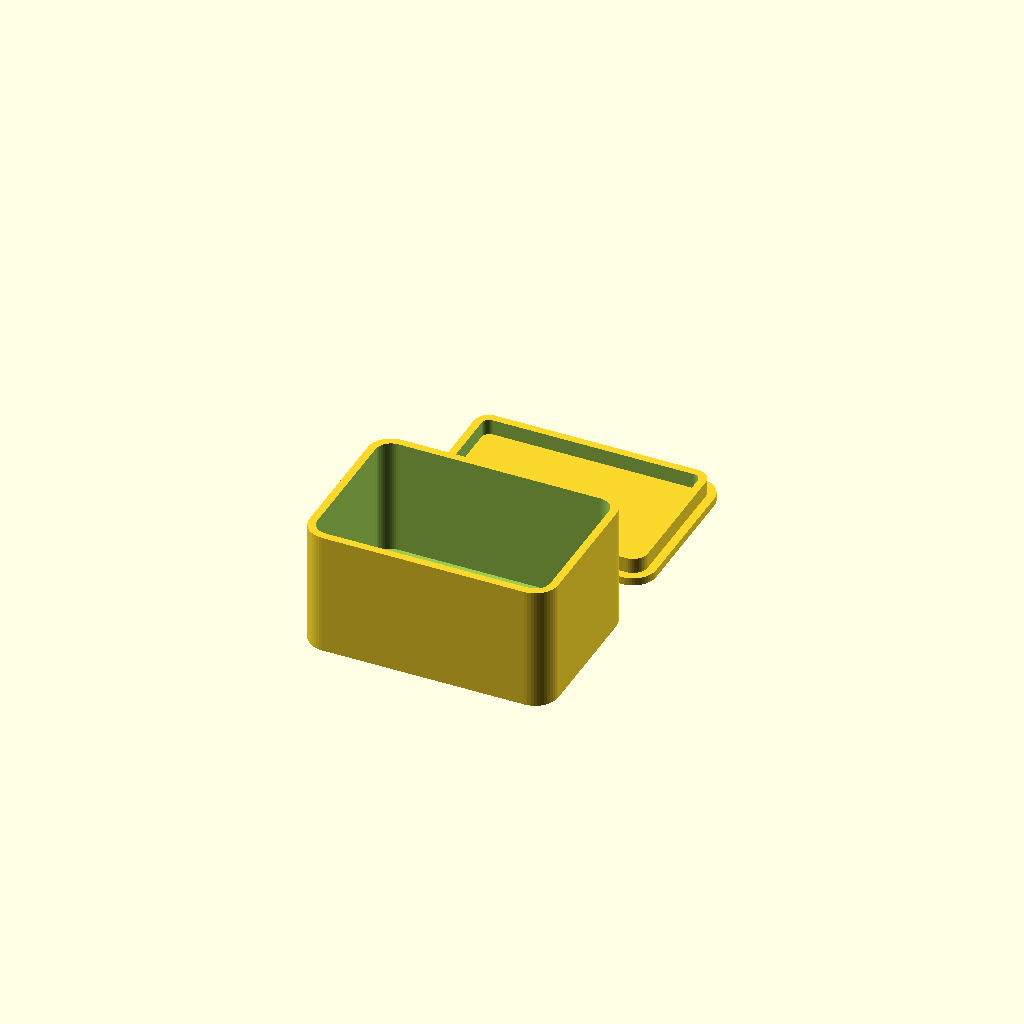
Cell 1: rendered with the file's own defaults.
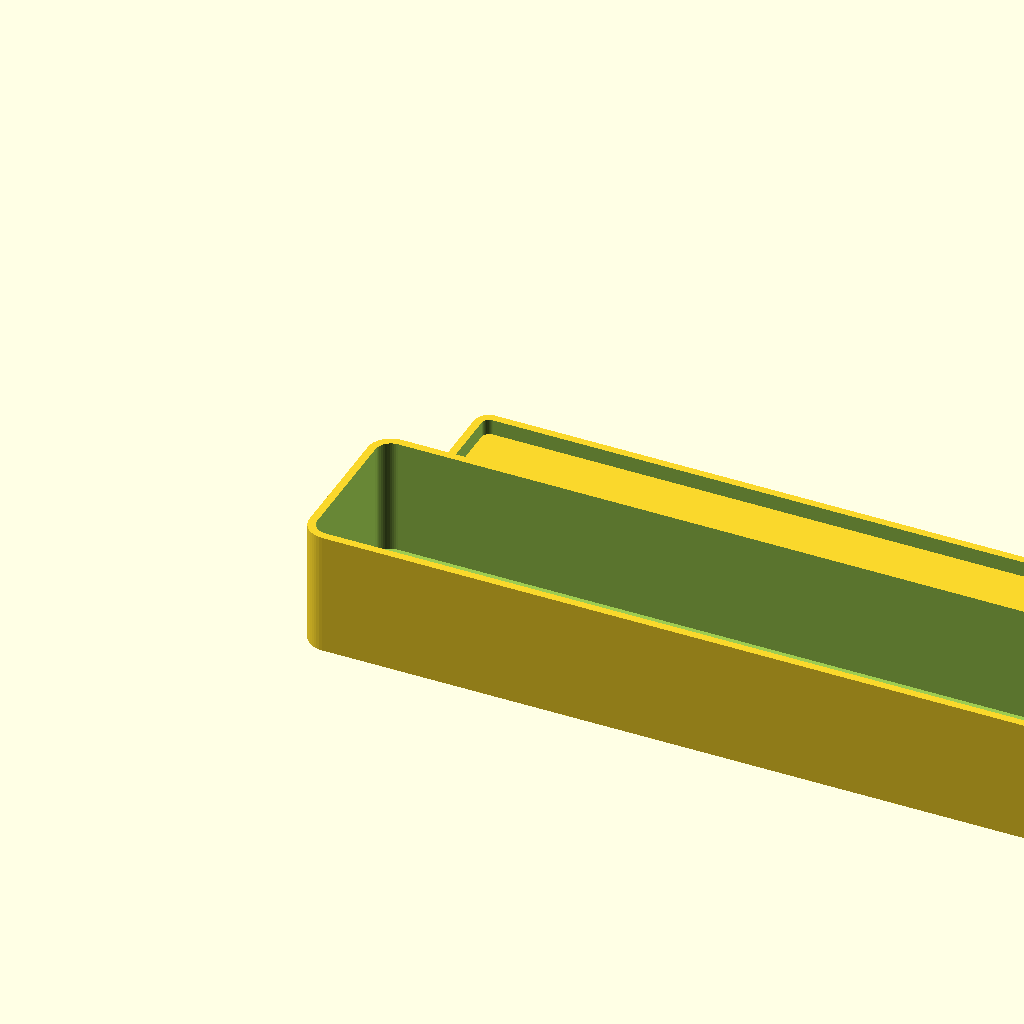
Cell 2: breite = 200 (everything else at default).
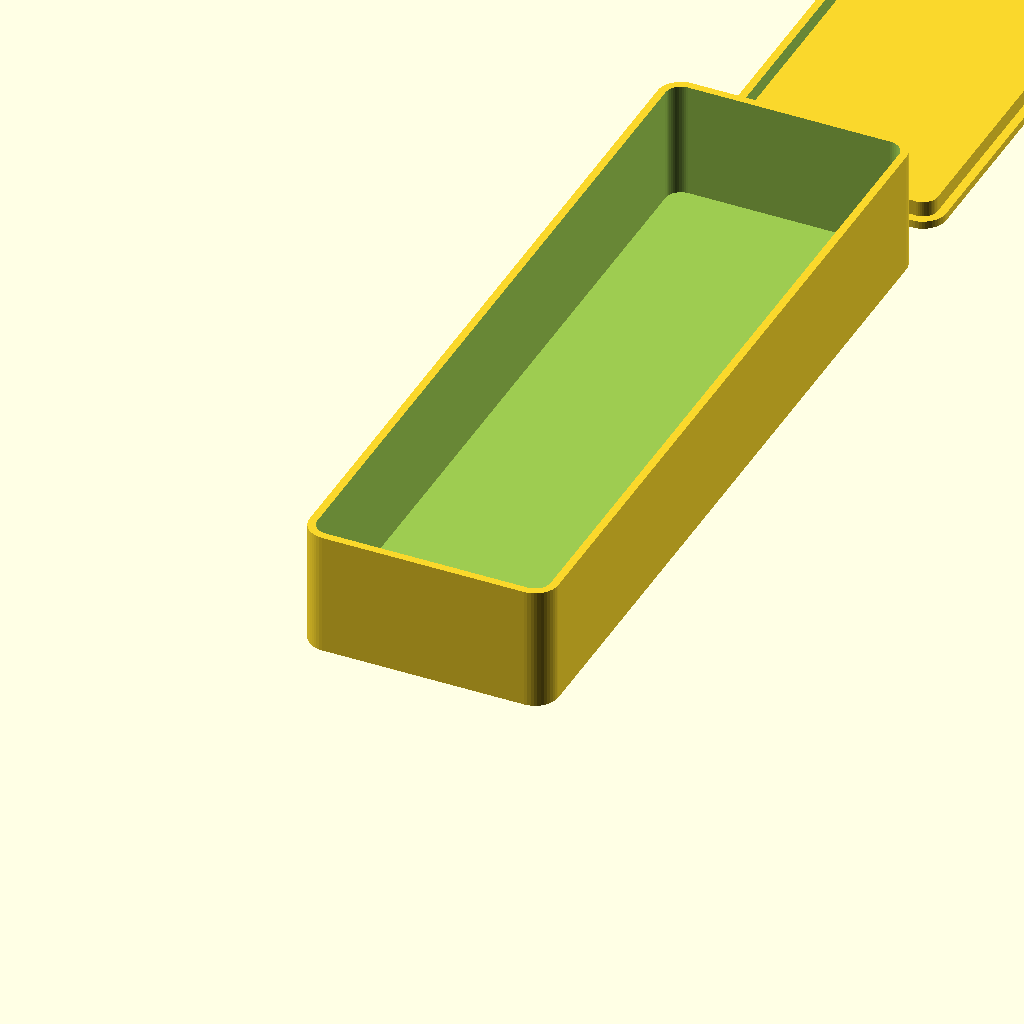
Cell 3: the same model with tiefe = 200.
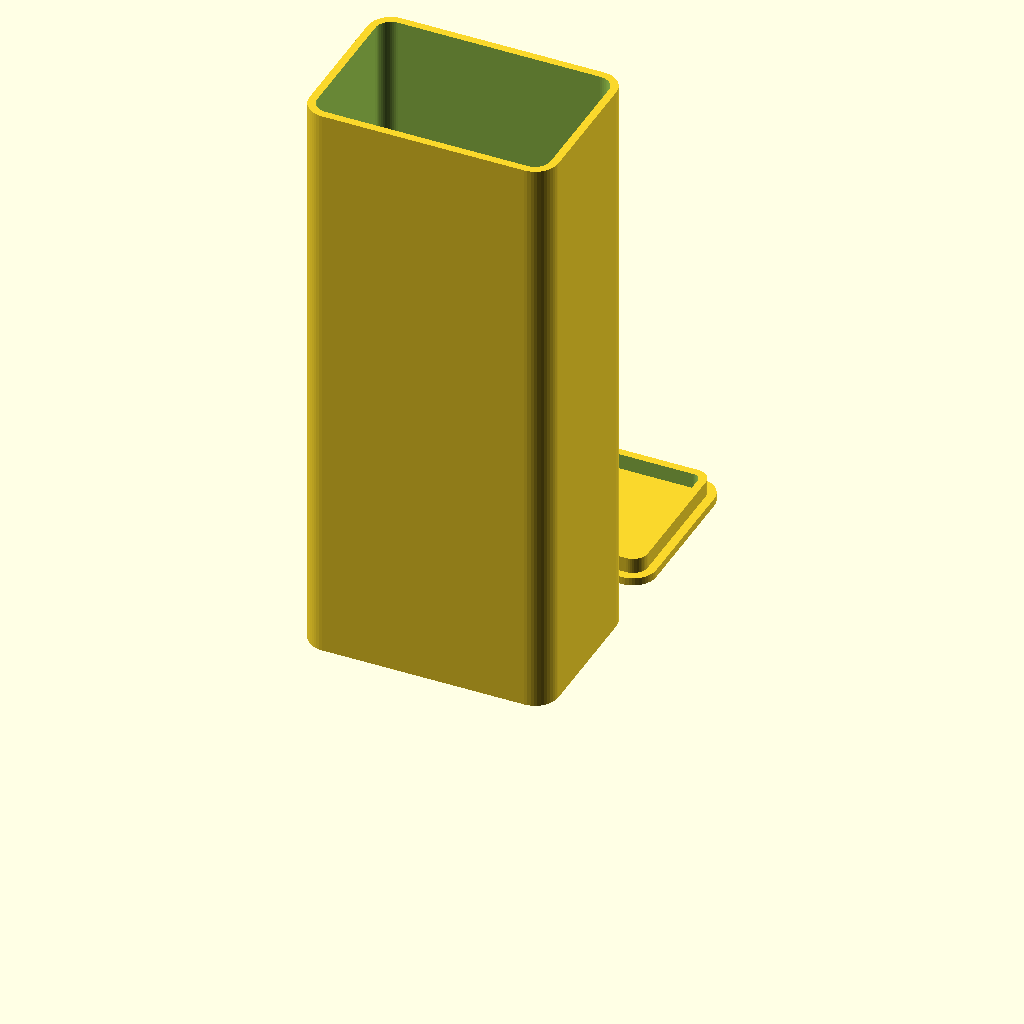
Cell 4: the same model with hoehe = 150.
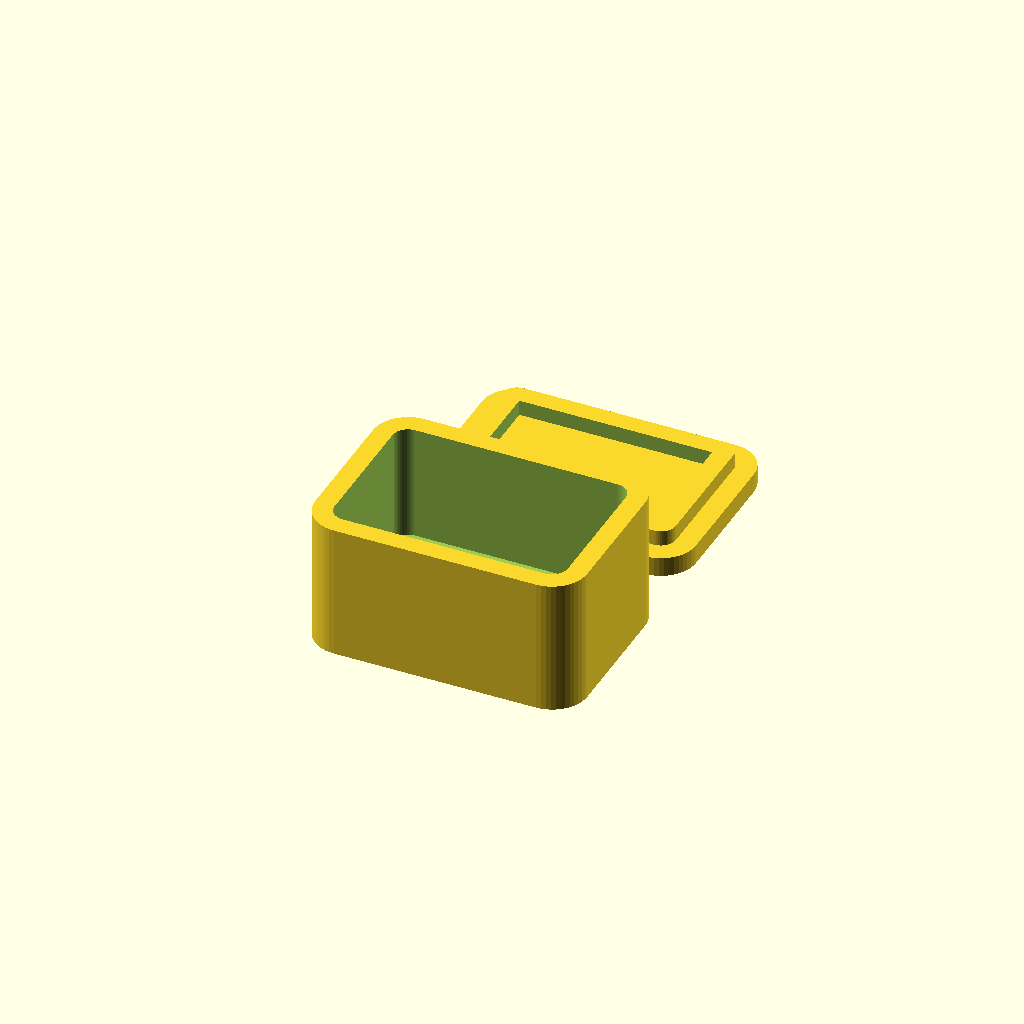
Cell 5: the same model with wand = 5.
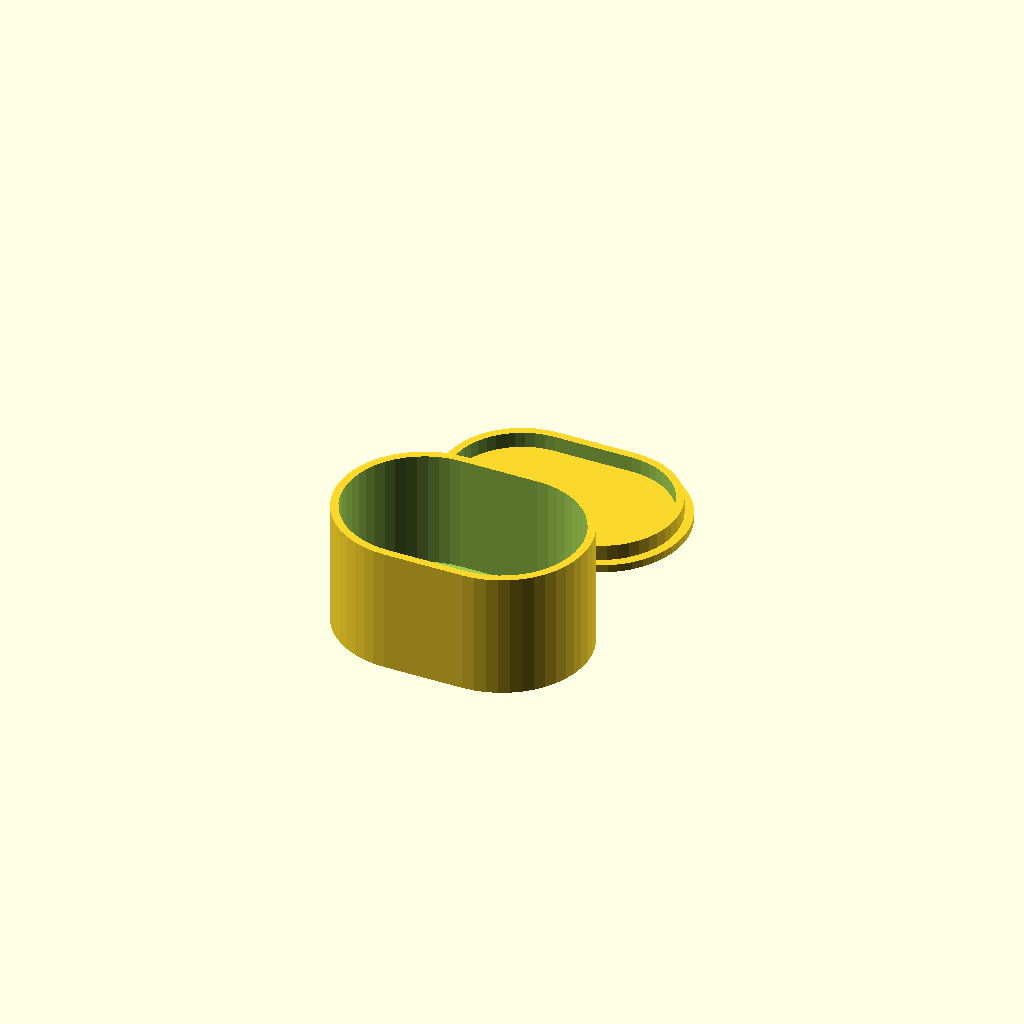
Cell 6: the same model with radius = 20.
All cells are drawn from one camera (rotation 55°, 0°, 25°, orthographic, colour scheme Cornfield), so only the parameter changes between them.
The OpenSCAD source (mesh.ritl/vorlagen/box-mit-deckel.scad):
// Box mit Deckel – MESH.ritl Vorlage
/* [Maße] */
// Innenbreite (mm)
breite = 60; // [10:1:200]
// Innentiefe (mm)
tiefe = 40; // [10:1:200]
// Innenhöhe (mm)
hoehe = 30; // [5:1:150]
/* [Ausführung] */
// Wandstärke (mm)
wand = 2; // [0.8:0.2:5]
// Eckenradius (mm)
radius = 4; // [0:0.5:20]
// Deckel mit erzeugen
deckel = true;
// Spiel Deckel (mm)
spiel = 0.2; // [0:0.05:0.6]
/* [Hidden] */
$fn = 48;
module rbox(s, r) {
  rr = min(r, s[0]/2 - 0.01, s[1]/2 - 0.01);
  if (rr <= 0) cube(s);
  else hull() for (x = [rr, s[0]-rr], y = [rr, s[1]-rr]) translate([x, y, 0]) cylinder(r = rr, h = s[2]);
}
difference() {
  rbox([breite + 2*wand, tiefe + 2*wand, hoehe + wand], radius + wand);
  translate([wand, wand, wand]) rbox([breite, tiefe, hoehe + 1], radius);
}
if (deckel) translate([0, tiefe + 2*wand + 10, 0]) {
  rbox([breite + 2*wand, tiefe + 2*wand, wand], radius + wand);
  translate([wand + spiel, wand + spiel, wand]) difference() {
    rbox([breite - 2*spiel, tiefe - 2*spiel, 4], max(radius - spiel, 0));
    translate([wand, wand, -1]) rbox([breite - 2*spiel - 2*wand, tiefe - 2*spiel - 2*wand, 6], max(radius - wand, 0));
  }
}
Customizer parameters (derived from the source; name, type, default, range or options):
breite: number, default 60, range 10 to 200, step 1
tiefe: number, default 40, range 10 to 200, step 1
hoehe: number, default 30, range 5 to 150, step 1
wand: number, default 2, range 0.8 to 5, step 0.2
radius: number, default 4, range 0 to 20, step 0.5
deckel: bool, default true
spiel: number, default 0.2, range 0 to 0.6, step 0.05
